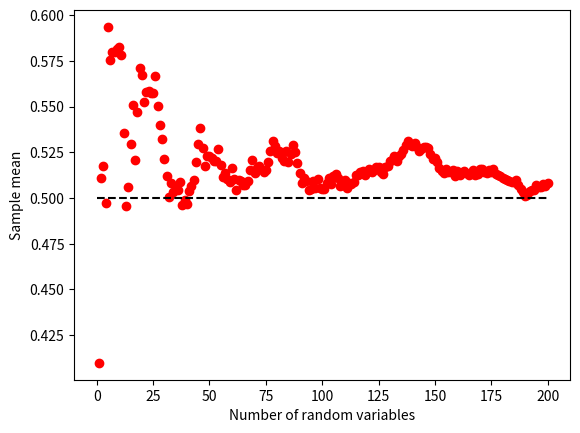

Recreate this plot in Python.
import matplotlib.pyplot as plt
import numpy as np

ssum, indices, average = 0, np.zeros(200), np.zeros(200)
for i in range(200) : 
  # Add code to setup the numpy arrays called indices and average to generate the desired
  # plot here.
  indices[i] = i+1
  ssum = ssum + np.random.uniform(0,1)
  average[i] = ssum / indices[i]
  
# This will plot the graph for the data.  You should not need to adjust this.
plt.plot( indices, average, 'ro' )
plt.plot( [0,200], [0.5,0.5], 'k--' )
plt.xlabel("Number of random variables")
plt.ylabel("Sample mean")
plt.savefig("average.png")
